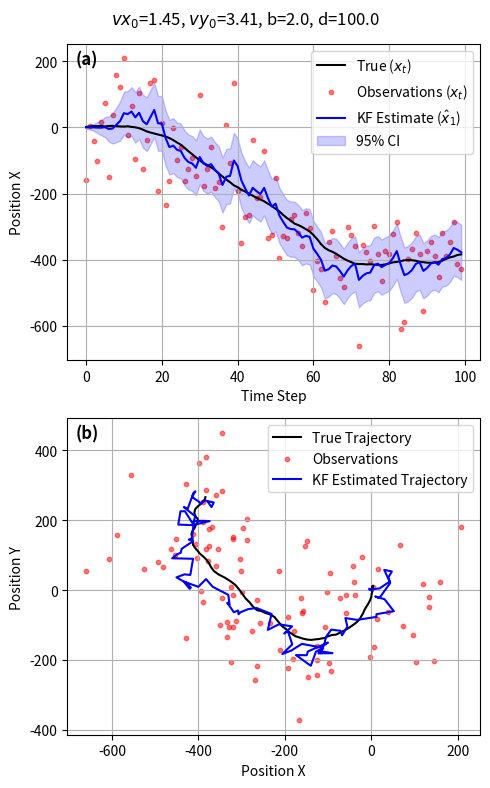

The script that saved this image:
'''
[redacted]
Date: 2025-12-07 23:09:09
[redacted]
LastEditTime: 2025-12-08 22:28:33
Description: fill the seacription
'''
import numpy as np
import matplotlib.pyplot as plt
import matplotlib
matplotlib.use('Agg')
np.random.seed(42)

class LinearGaussianSSM:
    def __init__(self, A, B, C, D, Sigma_init):
        self.A = A
        self.B = B
        self.C = C
        self.D = D
        self.Sigma_init = Sigma_init
        
        # Derived Covariances based on Doucet(09) definitions
        # Q = B * I * B^T
        self.Q = self.B @ self.B.T
        # R = D * I * D^T
        self.R = self.D @ self.D.T
        
        self.nx = A.shape[0]
        self.ny = C.shape[0]

    def simulate(self, T):
        """
        Generates synthetic data based on Example 2.
        """
        x_true = np.zeros((T, self.nx))
        y_obs = np.zeros((T, self.ny))
        
        # Initialization X1 ~ N(0, Sigma)
        x_true[0] = np.random.multivariate_normal(np.zeros(self.nx), self.Sigma_init)
        print(f'The initial state is: x_0 = {x_true[0][0]:.2f}, y_0 = {x_true[0][1]:.2f}, vx_0 = {x_true[0][2]:.2f}, vy_0 = {x_true[0][3]:.2f}')
        # Generate noise vectors V and W
        # V ~ N(0, I_nv), W ~ N(0, I_nw)
        # Dimensions of V match columns of B, W match columns of D
        nv = self.B.shape[1]
        nw = self.D.shape[1]
        
        for n in range(1, T):
            vn = np.random.randn(nv)
            # X_n = A X_{n-1} + B V_n
            x_true[n] = self.A @ x_true[n-1] + self.B @ vn
            
        for n in range(T):
            wn = np.random.randn(nw)
            # Y_n = C X_n + D W_n
            y_obs[n] = self.C @ x_true[n] + self.D @ wn
            
        return x_true, y_obs

def run_kalman_filter(ssm, y_obs):
    """
    Standard Kalman Filter Implementation.
    
    Args:
        ssm: Instance of LinearGaussianSSM
        y_obs: Observations (T, ny)
        
    Returns:
        x_est: Filtered state estimates (T, nx)
        P_est: Filtered error covariance matrices (T, nx, nx)
    """
    T = y_obs.shape[0]
    nx = ssm.nx
    
    # Storage
    x_filt = np.zeros((T, nx))
    P_filt = np.zeros((T, nx, nx))
    
    # Initialization (At time 0)
    # We assume we start with the prior N(0, Sigma_init)
    x_pred = np.zeros(nx) 
    P_pred = ssm.Sigma_init
    ## Xn = A * X_{n-1} + B * V_n
    ## Yn = C * Xn + D * Wn
    for k in range(T):
        # --- Update Step (Correction) ---
        # Innovation (Residual): y - C * x_pred
        y_pred = ssm.C @ x_pred
        innovation = y_obs[k] - y_pred
        
        # Innovation Covariance: S = C P C^T + R
        S = ssm.C @ P_pred @ ssm.C.T + ssm.R
        
        # Kalman Gain: K = P C^T S^-1
        K = P_pred @ ssm.C.T @ np.linalg.inv(S)
        
        # State Update: x = x_pred + K * innovation
        x_now = x_pred + K @ innovation
        
        # Covariance Update: P = (I - K C) P_pred
        I = np.eye(nx)
        P_now = (I - K @ ssm.C) @ P_pred 
        
        # Store results
        x_filt[k] = x_now
        P_filt[k] = P_now
        
        # --- Prediction Step (Time Update) for next step ---
        # if k < T - 1:
            # x_pred = A * x_now, error is B * V_n
        x_pred = ssm.A @ x_now
        # P_pred = A P A^T + Q , Q = B * I * B^T
        P_pred = ssm.A @ P_now @ ssm.A.T + ssm.Q 
            
    return x_filt, P_filt


if __name__ == "__main__":

    dt = 1 # Time step
    sigma_var = 5 # Initial variance
    b = 2.0 #0.5 # Scaling factor for process noise， here is for vx and vy
    d = 100.0 # Scaling factor for measurement noise, here is for x and y
    T_steps = 100

    A = np.array([
        [1, 0, dt, 0],
        [0, 1, 0, dt],
        [0, 0, 1, 0],
        [0, 0, 0, 1]
    ])

    B = np.array([
        [0, 0, 0, 0],
        [0, 0, 0, 0],
        [1, 0, 0, 0],
        [0, 1, 0, 0]
    ]) * b

    C = np.array([
        [1, 0, 0, 0],
        [0, 1, 0, 0]
    ]) 

    D = np.eye(2) * d # Measurement noise 

    Sigma_init = np.eye(4) * sigma_var

    lgssm = LinearGaussianSSM(A, B, C, D, Sigma_init)
    x_true, y_obs = lgssm.simulate(T_steps)
    x_est, P_est = run_kalman_filter(lgssm, y_obs)

    plt.figure(figsize=(5, 8))
    plt.suptitle(f'$vx_0$={x_true[0][2]:.2f}, $vy_0$={x_true[0][3]:.2f}, b={b}, d={d}')
    plt.subplot(2,1 , 1)
    plt.plot(x_true[:, 0], label='True ($x_t$)', color='black')
    plt.scatter(range(T_steps), y_obs[:, 0], label='Observations ($x_t$)', color='red', s=10, alpha=0.5)
    plt.plot(x_est[:, 0], label='KF Estimate ($\hat{x}_1$)', color='blue', )
    plt.fill_between(range(T_steps), 
                    x_est[:, 0] - 1.96 * np.sqrt(P_est[:, 0, 0]), 
                    x_est[:, 0] + 1.96 * np.sqrt(P_est[:, 0, 0]), 
                    color='blue', alpha=0.2, label='95% CI')
    plt.xlabel('Time Step')
    plt.ylabel('Position X')
    plt.legend()
    plt.text(0.02, 0.98, '(a)', transform=plt.gca().transAxes, 
         fontsize=12, fontweight='bold', va='top', ha='left')
    plt.grid(True)
    # plt.savefig('Kalman_x.png', dpi=200)
    # Plot Trajectory (2D)
    # plt.figure()
    plt.subplot(2,1 , 2)
    plt.plot(x_true[:, 0], x_true[:, 1], label='True Trajectory', color='black')
    plt.scatter(y_obs[:, 0], y_obs[:, 1], label='Observations', color='red', s=10, alpha=0.5)
    plt.plot(x_est[:, 0], x_est[:, 1], label='KF Estimated Trajectory', color='blue')
    plt.text(0.02, 0.98, '(b)', transform=plt.gca().transAxes, 
         fontsize=12, fontweight='bold', va='top', ha='left')
    plt.xlabel('Position X')
    plt.ylabel('Position Y')
    plt.legend()
    plt.grid(True)
    plt.tight_layout()
    plt.savefig(f'Kalman-b-{b}-d-{d}.png', dpi=200)
    plt.show()